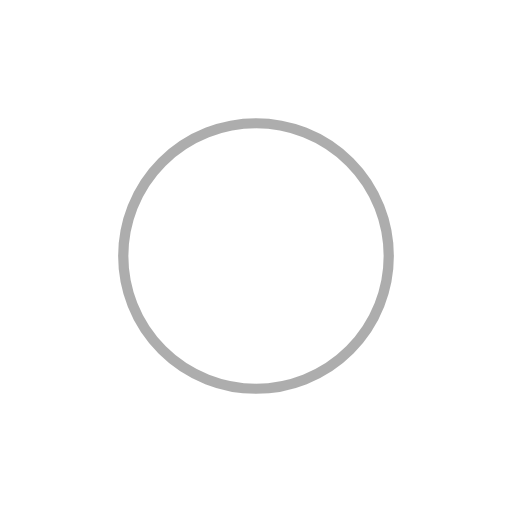
t = 0.00 s
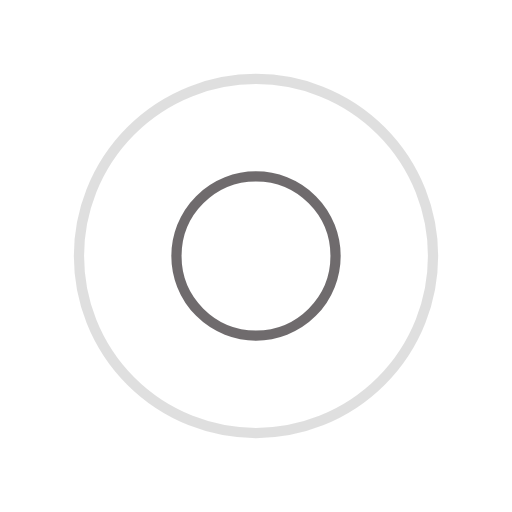
t = 0.34 s
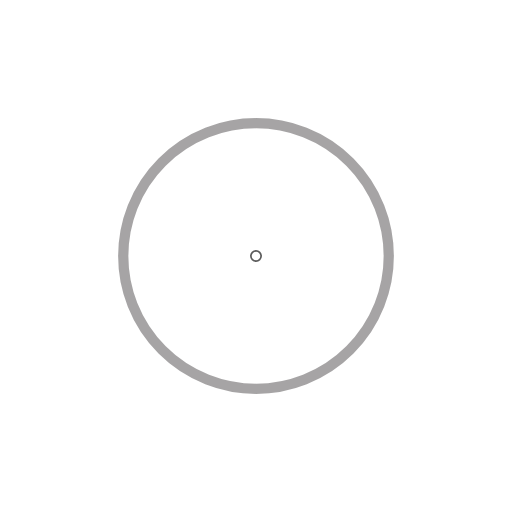
t = 0.69 s
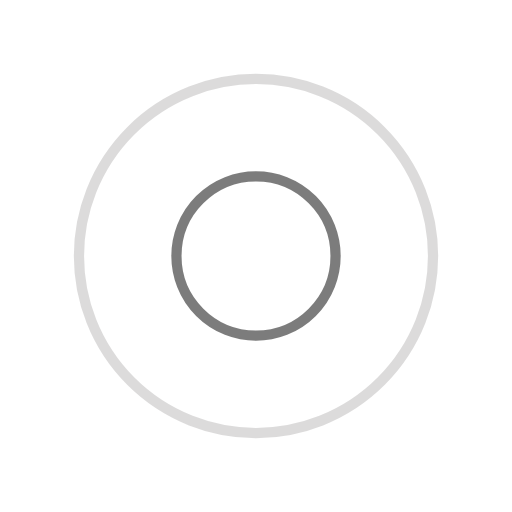
t = 1.03 s

The animated SVG that drew these frames (rendered in a browser with its animation timeline set to each time). Animation: 4 SMIL elements (animate=4); one cycle of 1.37 s, repeats indefinitely.

<?xml version="1.0" encoding="utf-8"?>
<svg xmlns="http://www.w3.org/2000/svg" xmlns:xlink="http://www.w3.org/1999/xlink" style="margin: auto; background: none; display: block; shape-rendering: auto;" width="200px" height="200px" viewBox="0 0 100 100" preserveAspectRatio="xMidYMid">
<circle cx="50" cy="50" r="0" fill="none" stroke="#4d484a" stroke-width="2">
  <animate attributeName="r" repeatCount="indefinite" dur="1.36986301369863s" values="0;40" keyTimes="0;1" keySplines="0 0.2 0.8 1" calcMode="spline" begin="0s"></animate>
  <animate attributeName="opacity" repeatCount="indefinite" dur="1.36986301369863s" values="1;0" keyTimes="0;1" keySplines="0.2 0 0.8 1" calcMode="spline" begin="0s"></animate>
</circle><circle cx="50" cy="50" r="0" fill="none" stroke="#5c5c5c" stroke-width="2">
  <animate attributeName="r" repeatCount="indefinite" dur="1.36986301369863s" values="0;40" keyTimes="0;1" keySplines="0 0.2 0.8 1" calcMode="spline" begin="-0.684931506849315s"></animate>
  <animate attributeName="opacity" repeatCount="indefinite" dur="1.36986301369863s" values="1;0" keyTimes="0;1" keySplines="0.2 0 0.8 1" calcMode="spline" begin="-0.684931506849315s"></animate>
</circle>
<!-- [ldio] generated by https://loading.io/ --></svg>
